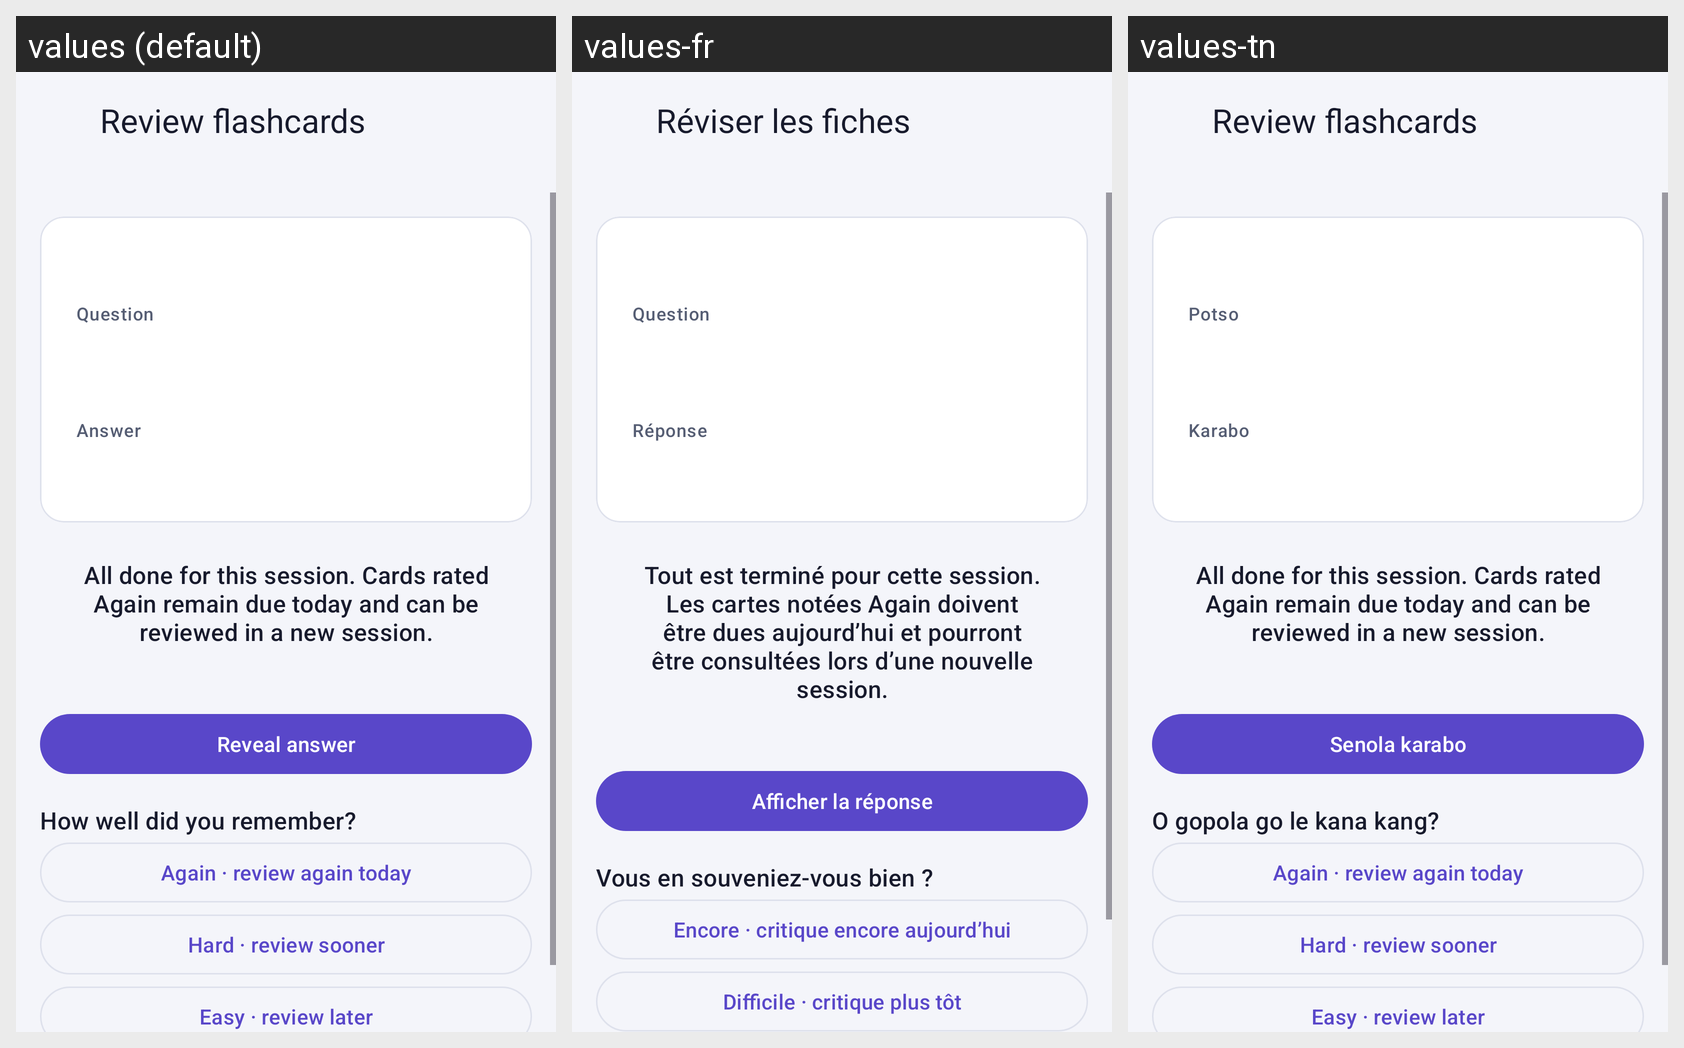

The Android screen above is rendered under several locales of the same app. Produce the string resources it draws, with the default and per-locale values.
Android screen res/layout/fragment_flashcard_review.xml rendered under 3 locales, left to right: values (default), values-fr, values-tn. Device: Nexus 5 (rendered at 1080×1920; each locale shown at half size, 540×960, under a caption strip naming it); theme Theme.StudyTrack.
Other locales in the repository, not shown: values-af, values-es, values-ja.
Strings drawn on this screen, with the default value and each locale's value (text and hints the layout hard-codes, and strings that could not be matched under every locale, appear in the picture but are not listed):

flashcards_review_title
  values: Review flashcards
  values-fr: Réviser les fiches
  values-tn: Review flashcards

flashcards_question
  values: Question
  values-fr: Question
  values-tn: Potso

flashcards_answer
  values: Answer
  values-fr: Réponse
  values-tn: Karabo

flashcards_done
  values: All done for this session. Cards rated Again remain due today and can be reviewed in a new session.
  values-fr: Tout est terminé pour cette session. Les cartes notées Again doivent être dues aujourd’hui et pourront être consultées lors d’une nouvelle session.
  values-tn: All done for this session. Cards rated Again remain due today and can be reviewed in a new session.

flashcards_reveal
  values: Reveal answer
  values-fr: Afficher la réponse
  values-tn: Senola karabo

flashcards_how_well
  values: How well did you remember?
  values-fr: Vous en souveniez-vous bien ?
  values-tn: O gopola go le kana kang?

flashcards_again
  values: Again · review again today
  values-fr: Encore · critique encore aujourd’hui
  values-tn: Again · review again today

flashcards_hard
  values: Hard · review sooner
  values-fr: Difficile · critique plus tôt
  values-tn: Hard · review sooner
